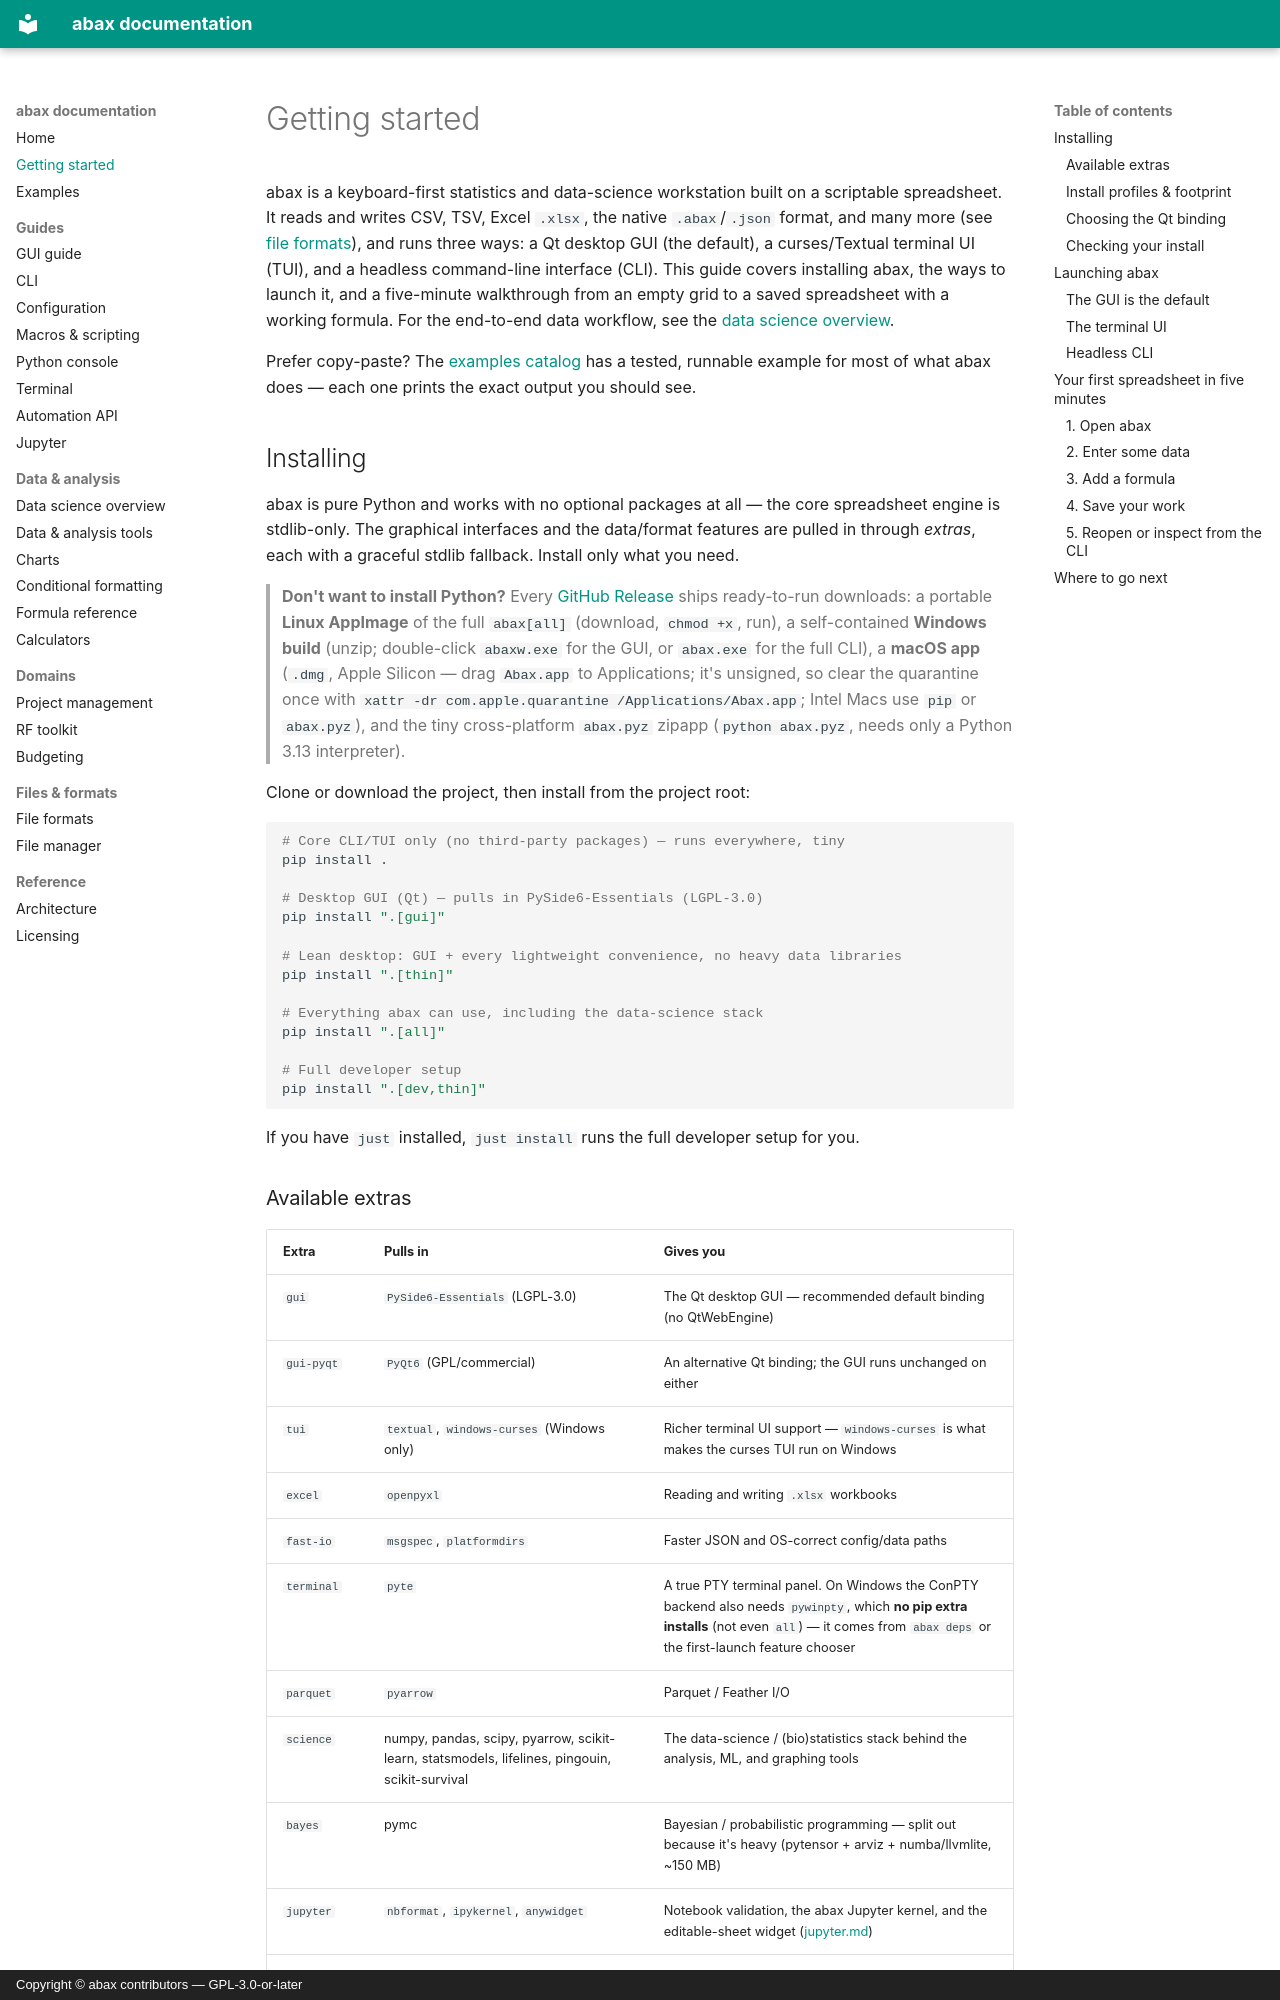

repository: leavesofgrass/abax · page: getting-started/index.html · generator: mkdocs · copyright: Copyright © abax contributors — GPL-3.0-or-later

# Getting started

abax is a keyboard-first statistics and data-science workstation built on a
scriptable spreadsheet. It reads and writes CSV, TSV, Excel `.xlsx`, the native
`.abax`/`.json` format, and many more (see [file formats](file-formats.md)), and
runs three ways: a Qt desktop GUI (the default), a curses/Textual terminal UI
(TUI), and a headless command-line interface (CLI). This guide covers installing
abax, the ways to launch it, and a five-minute walkthrough from an empty grid to a
saved spreadsheet with a working formula. For the end-to-end data workflow, see the
[data science overview](data-science.md).

Prefer copy-paste? The [examples catalog](examples/README.md) has a tested,
runnable example for most of what abax does — each one prints the exact output
you should see.

## Installing

abax is pure Python and works with no optional packages at all — the core spreadsheet engine is stdlib-only. The graphical interfaces and the data/format features are pulled in through *extras*, each with a graceful stdlib fallback. Install only what you need.

> **Don't want to install Python?** Every [GitHub Release](https://github.com/leavesofgrass/abax/releases)
> ships ready-to-run downloads: a portable **Linux AppImage** of the full
> `abax[all]` (download, `chmod +x`, run), a self-contained **Windows build**
> (unzip; double-click `abaxw.exe` for the GUI, or `abax.exe` for the full CLI),
> a **macOS app** (`.dmg`, Apple Silicon — drag `Abax.app` to Applications; it's
> unsigned, so clear the quarantine once with
> `xattr -dr com.apple.quarantine /Applications/Abax.app`; Intel Macs use `pip`
> or `abax.pyz`), and the tiny
> cross-platform `abax.pyz` zipapp (`python abax.pyz`, needs only a Python 3.13
> interpreter).

Clone or download the project, then install from the project root:

```bash
# Core CLI/TUI only (no third-party packages) — runs everywhere, tiny
pip install .

# Desktop GUI (Qt) — pulls in PySide6-Essentials (LGPL-3.0)
pip install ".[gui]"

# Lean desktop: GUI + every lightweight convenience, no heavy data libraries
pip install ".[thin]"

# Everything abax can use, including the data-science stack
pip install ".[all]"

# Full developer setup
pip install ".[dev,thin]"
```

If you have `just` installed, `just install` runs the full developer setup for you.
